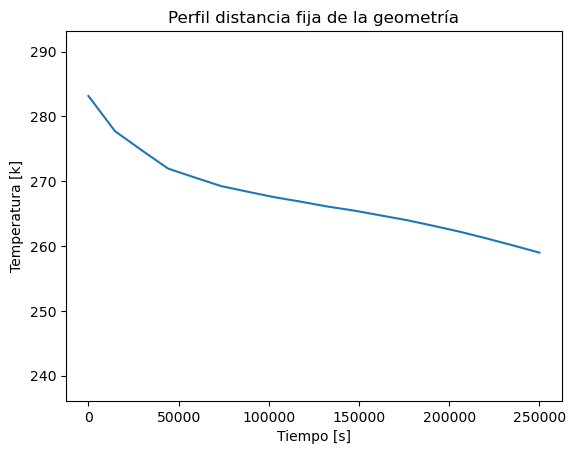

Values plotted in this chart, from the file beside it:
Step; Tiempo; Temperatura
0; 0.0; 283.1
1; 14706; 277.7
2; 29412; 274.8
3; 44118; 272
4; 58824; 270.6
5; 73529; 269.3
6; 88235; 268.4
7; 102941; 267.5
8; 117647; 266.9
9; 132353; 266.1
10; 147059; 265.5
11; 161765; 264.7
12; 176471; 264
13; 191176; 263.1
14; 205882; 262.2
15; 220588; 261.2
16; 235294; 260.1
17; 250000; 259
